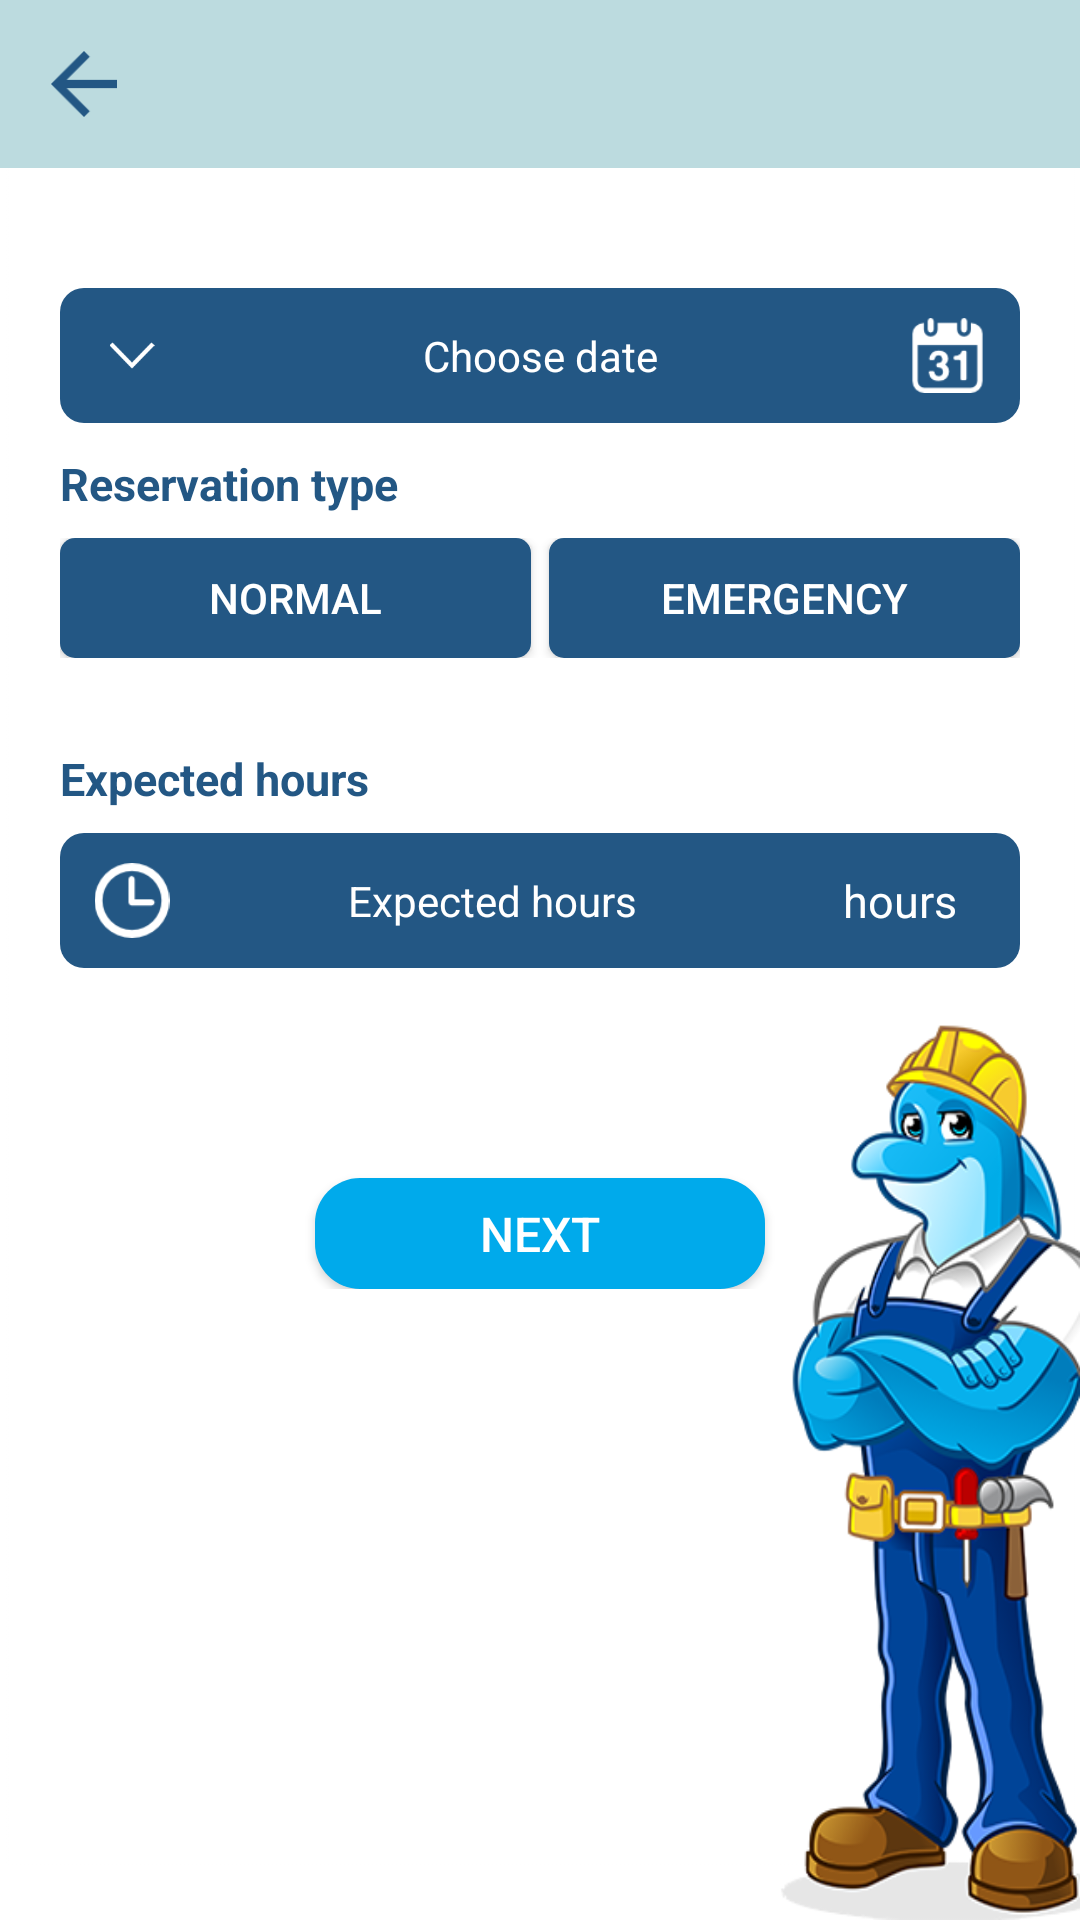

Here is an Android app screen rendered from its layout file. Give the layout XML and the strings, colors and styles it references.
<!-- AndroidManifest.xml: application theme AppTheme -->
<!-- res/layout/fragment_book_date.xml -->
<?xml version="1.0" encoding="utf-8"?>
<ScrollView xmlns:android="http://schemas.android.com/apk/res/android"
    xmlns:tools="http://schemas.android.com/tools"
    android:layout_width="match_parent"
    android:layout_height="match_parent"
    android:fitsSystemWindows="true"
    android:fillViewport="true"
    android:background="@drawable/fragment_date_bg"
    >

    <LinearLayout
        android:layout_width="match_parent"
        android:layout_height="wrap_content"
        android:orientation="vertical"
        >
        <RelativeLayout
            android:layout_width="match_parent"
            android:layout_height="56dp"
            android:background="@color/toolbar_color"

            >
            <ImageView
                android:id="@+id/image_back"
                android:layout_width="56dp"
                android:layout_height="match_parent"
                android:src="@drawable/colored_back_arrow"
                android:padding="17dp"
                />
            <TextView
                android:id="@+id/tv_title"
                android:layout_width="wrap_content"
                android:layout_height="wrap_content"
                android:layout_centerInParent="true"
                android:textSize="@dimen/title_text_size"
                android:textColor="@color/colorPrimary"
                android:textStyle="bold"
                />
        </RelativeLayout>

        <LinearLayout
            android:layout_width="match_parent"
            android:layout_height="wrap_content"
            android:paddingLeft="20dp"
            android:paddingRight="20dp"
            android:paddingTop="10dp"
            android:orientation="vertical"
            >
            <LinearLayout
                android:id="@+id/ll_date"
                android:layout_width="match_parent"
                android:layout_height="45dp"
                android:orientation="horizontal"
                android:weightSum="1"
                android:background="@drawable/ll_add_photo"
                android:layout_marginTop="30dp"
                >
                <ImageView
                    android:layout_width="0dp"
                    android:layout_weight=".15"
                    android:layout_height="match_parent"
                    android:src="@drawable/down_arrow"
                    android:padding="15dp"
                    android:clickable="false"
                    android:longClickable="false"
                    />
                <TextView
                    android:id="@+id/tv_date"
                    android:layout_width="0dp"
                    android:layout_weight=".7"
                    android:gravity="center"
                    android:textColor="@color/white"
                    android:textSize="14sp"
                    android:hint="@string/choose_date"
                    android:textColorHint="@color/white"
                    android:layout_height="match_parent"
                    android:clickable="false"
                    android:longClickable="false"
                    />
                <ImageView
                    android:layout_width="0dp"
                    android:layout_weight=".15"
                    android:layout_height="match_parent"
                    android:src="@drawable/calender_icon"
                    android:padding="10dp"
                    android:clickable="false"
                    android:longClickable="false"
                    />
            </LinearLayout>
            <TextView
                android:layout_width="match_parent"
                android:layout_height="wrap_content"
                android:layout_marginTop="10dp"
                android:textSize="15sp"
                android:textColor="@color/colorPrimary"
                android:textStyle="bold"
                android:text="@string/reservation_type"
                />
            <LinearLayout
                android:layout_width="match_parent"
                android:layout_height="wrap_content"
                android:layout_marginTop="8dp"
                android:orientation="horizontal"
                android:weightSum="1"
                >
                <Button
                    android:id="@+id/btn_normal"
                    android:layout_width="0dp"
                    android:layout_weight=".5"
                    android:layout_height="40dp"
                    android:layout_marginEnd="3dp"
                    tools:ignore="RtlCompat"
                    android:background="@drawable/btn_unselected"
                    android:textColor="@color/white"
                    android:text="@string/normal"

                    />
                <Button
                    android:id="@+id/btn_emergency"
                    android:layout_width="0dp"
                    android:layout_weight=".5"
                    android:layout_height="40dp"
                    android:layout_marginStart="3dp"
                    tools:ignore="RtlCompat"
                    android:background="@drawable/btn_unselected"
                    android:textColor="@color/white"
                    android:text="@string/emergency"

                    />
            </LinearLayout>

            <TextView
                android:layout_width="match_parent"
                android:layout_height="wrap_content"
                android:layout_marginTop="30dp"
                android:textSize="15sp"
                android:textColor="@color/colorPrimary"
                android:textStyle="bold"
                android:text="@string/choose_time"
                />
            <LinearLayout
                android:id="@+id/ll_time"
                android:layout_width="match_parent"
                android:layout_height="45dp"
                android:orientation="horizontal"
                android:weightSum="1"
                android:background="@drawable/ll_add_photo"
                android:layout_marginTop="8dp"
                >
                <ImageView
                    android:layout_width="0dp"
                    android:layout_weight=".15"
                    android:layout_height="match_parent"
                    android:src="@drawable/clock_icon"
                    android:padding="10dp"
                    android:clickable="false"
                    android:longClickable="false"
                    />
                <EditText
                    android:id="@+id/edt_hours"
                    android:layout_width="0dp"
                    android:layout_weight=".6"
                    android:gravity="center"
                    android:textColor="@color/white"
                    android:textSize="14sp"
                    android:hint="@string/choose_time"
                    android:textColorHint="@color/white"
                    android:layout_height="match_parent"
                    android:inputType="numberDecimal"
                    android:background="@color/transparent"

                    />
                <TextView
                    android:layout_width="0dp"
                    android:layout_weight=".25"
                    android:gravity="center"
                    android:textColor="@color/white"
                    android:textSize="15sp"
                    android:text="@string/hours"
                    android:layout_height="match_parent" />

            </LinearLayout>

            <Button
                android:id="@+id/btn_next"
                android:layout_width="150dp"
                android:layout_height="37dp"
                android:layout_marginTop="70dp"
                android:layout_gravity="center_horizontal"
                android:background="@drawable/btn_sign_bg"
                android:text="@string/next"
                android:textColor="@color/white"
                android:textSize="16sp"
                />

        </LinearLayout>
    </LinearLayout>
</ScrollView>
<!-- resources referenced by this layout -->
<resources>
  <color name="colorPrimary">#235784</color>
  <color name="toolbar_color">#bcdbdf</color>
  <color name="transparent">#00000000</color>
  <color name="white">#ffffff</color>
  <dimen name="title_text_size">17sp</dimen>
  <!-- drawable btn_sign_bg (drawable) -->
  <?xml version="1.0" encoding="utf-8"?>
  <selector xmlns:android="http://schemas.android.com/apk/res/android">
  
      <item android:state_pressed="false">
          <shape android:shape="rectangle">
              <solid android:color="@color/btn_color"/>
              <corners android:radius="15dp"/>
          </shape>
      </item>
  
      <item android:state_pressed="true">
          <shape android:shape="rectangle">
              <solid android:color="@color/btn_press_color"/>
              <corners android:radius="15dp"/>
          </shape>
      </item>
  </selector>
  <!-- drawable btn_unselected (drawable) -->
  <?xml version="1.0" encoding="utf-8"?>
  <shape xmlns:android="http://schemas.android.com/apk/res/android"
      android:shape="rectangle"
      >
      <corners android:radius="5dp"/>
      <solid android:color="@color/colorPrimary"/>
  </shape>
  <!-- drawable calender_icon: png bitmap (drawable, 1513 bytes) -->
  <!-- drawable clock_icon: png bitmap (drawable, 1170 bytes) -->
  <!-- drawable colored_back_arrow: png bitmap (drawable, 461 bytes) -->
  <!-- drawable down_arrow: png bitmap (drawable, 944 bytes) -->
  <!-- drawable fragment_date_bg: png bitmap (drawable, 97995 bytes) -->
  <!-- drawable ll_add_photo (drawable) -->
  <?xml version="1.0" encoding="utf-8"?>
  <selector xmlns:android="http://schemas.android.com/apk/res/android">
      <item android:state_pressed="false">
          <shape android:shape="rectangle">
              <corners android:radius="8dp"/>
              <solid android:color="@color/colorPrimary"/>
          </shape>
      </item>
      <item android:state_pressed="true">
          <shape android:shape="rectangle">
              <corners android:radius="8dp"/>
              <solid android:color="@color/btn_press3_color"/>
          </shape>
      </item>
  </selector>
  <string name="choose_date">Choose date</string>
  <string name="choose_time">Expected hours</string>
  <string name="emergency">Emergency</string>
  <string name="hours">hours</string>
  <string name="next">Next</string>
  <string name="normal">Normal</string>
  <string name="reservation_type">Reservation type</string>
  <style name="AppTheme" parent="Theme.AppCompat.Light.NoActionBar">
          
          <item name="colorPrimary">@color/colorPrimary</item>
          <item name="colorPrimaryDark">@color/colorPrimaryDark</item>
          <item name="colorAccent">@color/colorAccent</item>
      </style>
  <color name="btn_color">#00aaeb</color>
  <color name="btn_press_color">#038cc0</color>
  <color name="btn_press3_color">#366fa0</color>
  <color name="colorPrimaryDark">#235784</color>
  <color name="colorAccent">#235784</color>
</resources>
